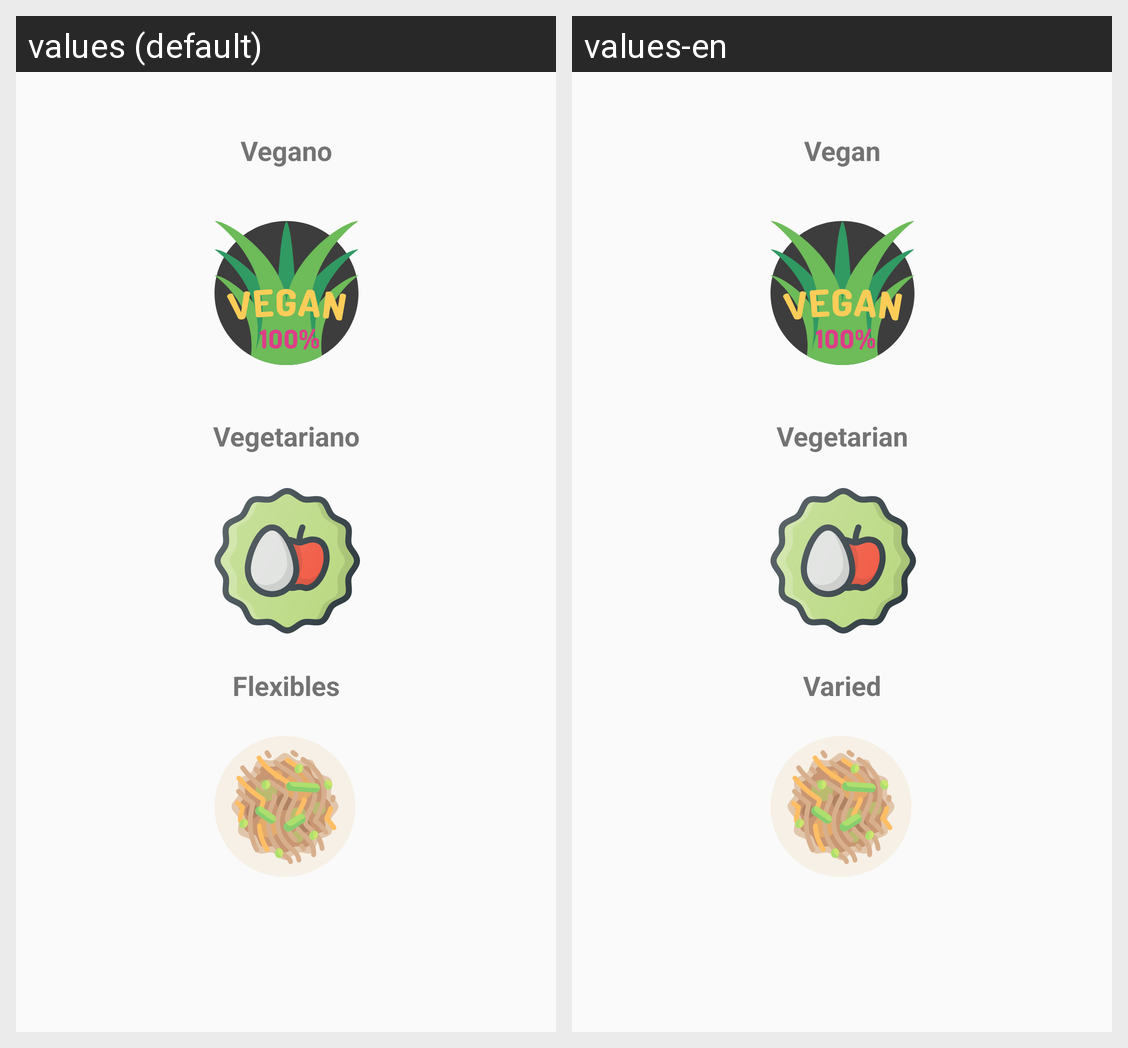

For this localized Android screen grid, give each drawn string resource with its value in every locale shown.
Android screen res/layout/fragment_restaurantes_google_.xml rendered under 2 locales, left to right: values (default), values-en. Device: Nexus 5 (rendered at 1080×1920; each locale shown at half size, 540×960, under a caption strip naming it); theme AppTheme.
Strings drawn on this screen, with the default value and each locale's value (text and hints the layout hard-codes, and strings that could not be matched under every locale, appear in the picture but are not listed):

vegan
  values: Vegano
  values-en: Vegan

vegetariano
  values: Vegetariano
  values-en: Vegetarian

flexibles
  values: Flexibles
  values-en: Varied
